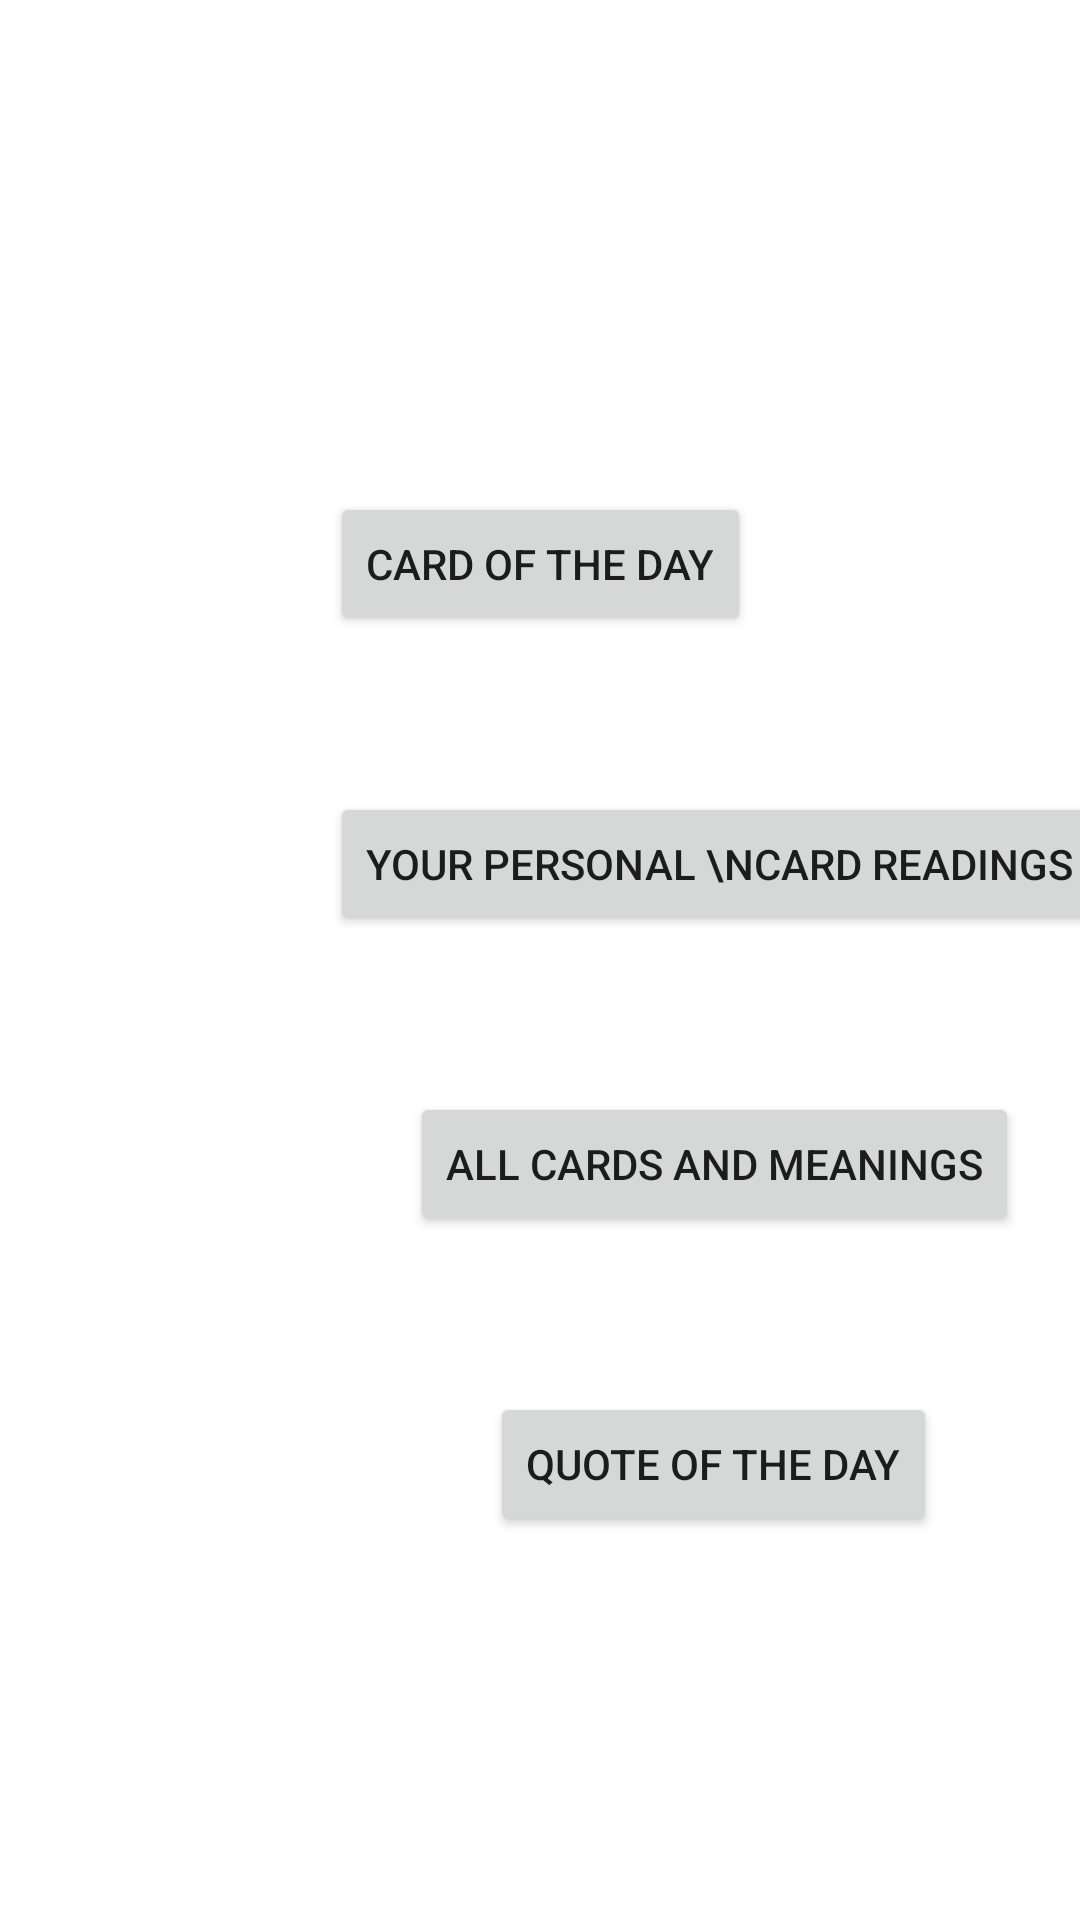

Here is an Android app screen rendered from its layout file. Give the layout XML and the strings, colors and styles it references.
<!-- AndroidManifest.xml: application theme Theme.TarotAppDB_01 -->
<!-- res/layout/fragment_very_home.xml -->
<?xml version="1.0" encoding="utf-8"?>
<androidx.constraintlayout.widget.ConstraintLayout xmlns:android="http://schemas.android.com/apk/res/android"
    xmlns:app="http://schemas.android.com/apk/res-auto"
    xmlns:tools="http://schemas.android.com/tools"
    android:id="@+id/veryHomeFragment"
    android:layout_width="match_parent"
    android:layout_height="match_parent"
    tools:context=".MainActivity">


    <Button
        android:id="@+id/dayCardBTN"
        android:layout_width="wrap_content"
        android:layout_height="wrap_content"
        android:layout_marginTop="164dp"
        android:text="Card of the day"
        app:layout_constraintEnd_toEndOf="parent"
        app:layout_constraintStart_toStartOf="parent"
        app:layout_constraintTop_toTopOf="parent" />

    <Button
        android:id="@+id/cardReadingBTN"
        android:layout_width="wrap_content"
        android:layout_height="wrap_content"
        android:layout_marginTop="52dp"
        android:text="Your personal \ncard readings"
        app:layout_constraintEnd_toEndOf="@+id/dayCardBTN"
        app:layout_constraintHorizontal_bias="0.0"
        app:layout_constraintStart_toStartOf="@+id/dayCardBTN"
        app:layout_constraintTop_toBottomOf="@+id/dayCardBTN" />

    <Button
        android:id="@+id/allCardsListBTN"
        android:layout_width="wrap_content"
        android:layout_height="wrap_content"
        android:layout_marginTop="52dp"
        android:text="All cards and meanings"
        app:layout_constraintEnd_toEndOf="@+id/cardReadingBTN"
        app:layout_constraintHorizontal_bias="0.473"
        app:layout_constraintStart_toStartOf="@+id/cardReadingBTN"
        app:layout_constraintTop_toBottomOf="@+id/cardReadingBTN" />

    <Button
        android:id="@+id/quoteBTN"
        android:layout_width="wrap_content"
        android:layout_height="wrap_content"
        android:layout_marginTop="52dp"
        android:text="Quote of the day"
        app:layout_constraintEnd_toEndOf="@+id/allCardsListBTN"
        app:layout_constraintHorizontal_bias="0.495"
        app:layout_constraintStart_toStartOf="@+id/allCardsListBTN"
        app:layout_constraintTop_toBottomOf="@+id/allCardsListBTN" />


</androidx.constraintlayout.widget.ConstraintLayout>
<!-- resources referenced by this layout -->
<resources>
  <style name="Theme.TarotAppDB_01" parent="Theme.MaterialComponents.DayNight.DarkActionBar">
          
          <item name="colorPrimary">@color/purple_500</item>
          <item name="colorPrimaryVariant">@color/purple_700</item>
          <item name="colorOnPrimary">@color/white</item>
          
          <item name="colorSecondary">@color/teal_200</item>
          <item name="colorSecondaryVariant">@color/teal_700</item>
          <item name="colorOnSecondary">@color/black</item>
          
          <item name="android:statusBarColor">@color/purple_500</item>
          
  
      </style>
  <!-- not gathered from this repository: default colours our renderer supplied (Android Studio template values) -->
  <color name="purple_500">#FF6200EE</color>
  <color name="purple_700">#FF3700B3</color>
  <color name="teal_200">#FF03DAC5</color>
  <color name="teal_700">#FF018786</color>
  <color name="black">#FF000000</color>
  <color name="white">#FFFFFFFF</color>
</resources>
